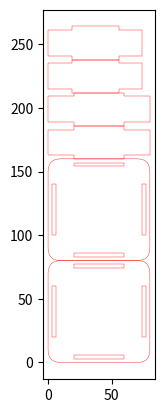

Write Python code to recreate this figure.
import matplotlib.pyplot as plt
from matplotlib.patches import FancyBboxPatch, Rectangle, PathPatch
from matplotlib.path import Path

def draw_cross(ax, largeur, hauteur_min, pmma_thickness, x_offset=0, y_offset=0):
    """
    Dessine une croix centrée avec possibilité de décalage.
    :param ax: axes matplotlib
    :param largeur: largeur totale de la croix (bras horizontal)
    :param hauteur_min: hauteur du bras horizontal
    :param pmma_thickness: épaisseur PMMA ajoutée aux bras
    :param x_offset: décalage en x
    :param y_offset: décalage en y
    """
    hauteur_totale = hauteur_min + 2*pmma_thickness
    largeur_bras_vertical = largeur / 2

    L = largeur / 2
    H = hauteur_totale / 2
    bw = largeur_bras_vertical / 2
    bh = hauteur_min / 2

    vertices = [
        (-L, bh),
        (-bw, bh),
        (-bw, H),
        (bw, H),
        (bw, bh),
        (L, bh),
        (L, -bh),
        (bw, -bh),
        (bw, -H),
        (-bw, -H),
        (-bw, -bh),
        (-L, -bh),
        (-L, bh)
    ]

    # Appliquer offset
    vertices = [(x + x_offset, y + y_offset) for x, y in vertices]

    codes = [Path.MOVETO] + [Path.LINETO]*(len(vertices)-1)
    path = Path(vertices, codes)
    cross = PathPatch(path, fill=False, linewidth=line_thickness_pt, edgecolor='red')
    ax.add_patch(cross)


def draw_side_rectangle(side, ax, h_mm, v_mm, pmma_thickness, x_offset=0, y_offset=0):
    """
    Dessine un rectangle latéral avec possibilité de décalage.
    :param side: "top", "bottom", "left", "right"
    :param ax: axes matplotlib
    :param h_mm: largeur totale
    :param v_mm: hauteur totale
    :param pmma_thickness: épaisseur du rectangle
    :param x_offset: décalage en x
    :param y_offset: décalage en y
    """
    half_h = h_mm / 2
    half_v = v_mm / 2

    if side == "top":
        x = (h_mm - half_h) / 2
        y = v_mm - border_offset - pmma_thickness
        width = half_h
        height = pmma_thickness
    elif side == "bottom":
        x = (h_mm - half_h) / 2
        y = border_offset
        width = half_h
        height = pmma_thickness
    elif side == "left":
        x = border_offset
        y = (v_mm - half_v) / 2
        width = pmma_thickness
        height = half_v
    elif side == "right":
        x = h_mm - border_offset - pmma_thickness
        y = (v_mm - half_v) / 2
        width = pmma_thickness
        height = half_v
    else:
        raise ValueError("side must be: top, bottom, left, or right")

    # Appliquer l'offset
    x += x_offset
    y += y_offset

    rect = Rectangle((x, y), width, height, linewidth=line_thickness_pt, edgecolor="red", facecolor="none")
    ax.add_patch(rect)


def draw_topbottom(ax, h_mm, v_mm, rounding, x_offset=0, y_offset=0):
    """
    Dessine le rectangle arrondi avec les 4 rectangles latéraux, avec offset.
    """
    # Rectangle extérieur
    outer = FancyBboxPatch(
        (0 + x_offset, 0 + y_offset),
        h_mm,
        v_mm,
        boxstyle=f"round,pad=0.0,rounding_size={rounding}",
        linewidth=line_thickness_pt,
        edgecolor="red",
        facecolor="none"
    )
    ax.add_patch(outer)

    # 4 rectangles latéraux
    for s in ["top", "bottom", "left", "right"]:
        draw_side_rectangle(s, ax, h_mm, v_mm, pmma_thickness_mm, x_offset=x_offset, y_offset=y_offset)


if __name__ == "__main__":

    # Paramètres
    pmma_thickness_mm = 3
    border_offset = 3
    h_mm = 80
    v_mm = 80
    rounding = 10
    line_thickness_mm = 0.1
    mm_to_pt = 2.834645669
    line_thickness_pt = line_thickness_mm * mm_to_pt

    # Croix centrale
    largeur_croix = h_mm
    hauteur_croix = 20


    fig, ax = plt.subplots()
    y_offset = 0
    for i in range(2):
        draw_topbottom(ax, h_mm, v_mm, rounding, x_offset=0, y_offset=y_offset)
        y_offset += v_mm

    for i in range(2):
        draw_cross(ax, largeur_croix, hauteur_croix, pmma_thickness_mm, x_offset=largeur_croix/2, y_offset=y_offset+(hauteur_croix/2)+pmma_thickness_mm)
        y_offset += (hauteur_croix + (pmma_thickness_mm*2))

    largeur_croix = v_mm - (2*pmma_thickness_mm)

    for i in range(2):
        draw_cross(ax, largeur_croix, hauteur_croix, pmma_thickness_mm, x_offset=largeur_croix/2, y_offset=y_offset+(hauteur_croix/2)+pmma_thickness_mm)
        y_offset += (hauteur_croix + (pmma_thickness_mm*2))



    ax.set_aspect('equal')
    ax.autoscale_view()

    # Sauvegarde SVG
    plt.savefig("combined_shape.svg", format="svg")
    plt.show()
